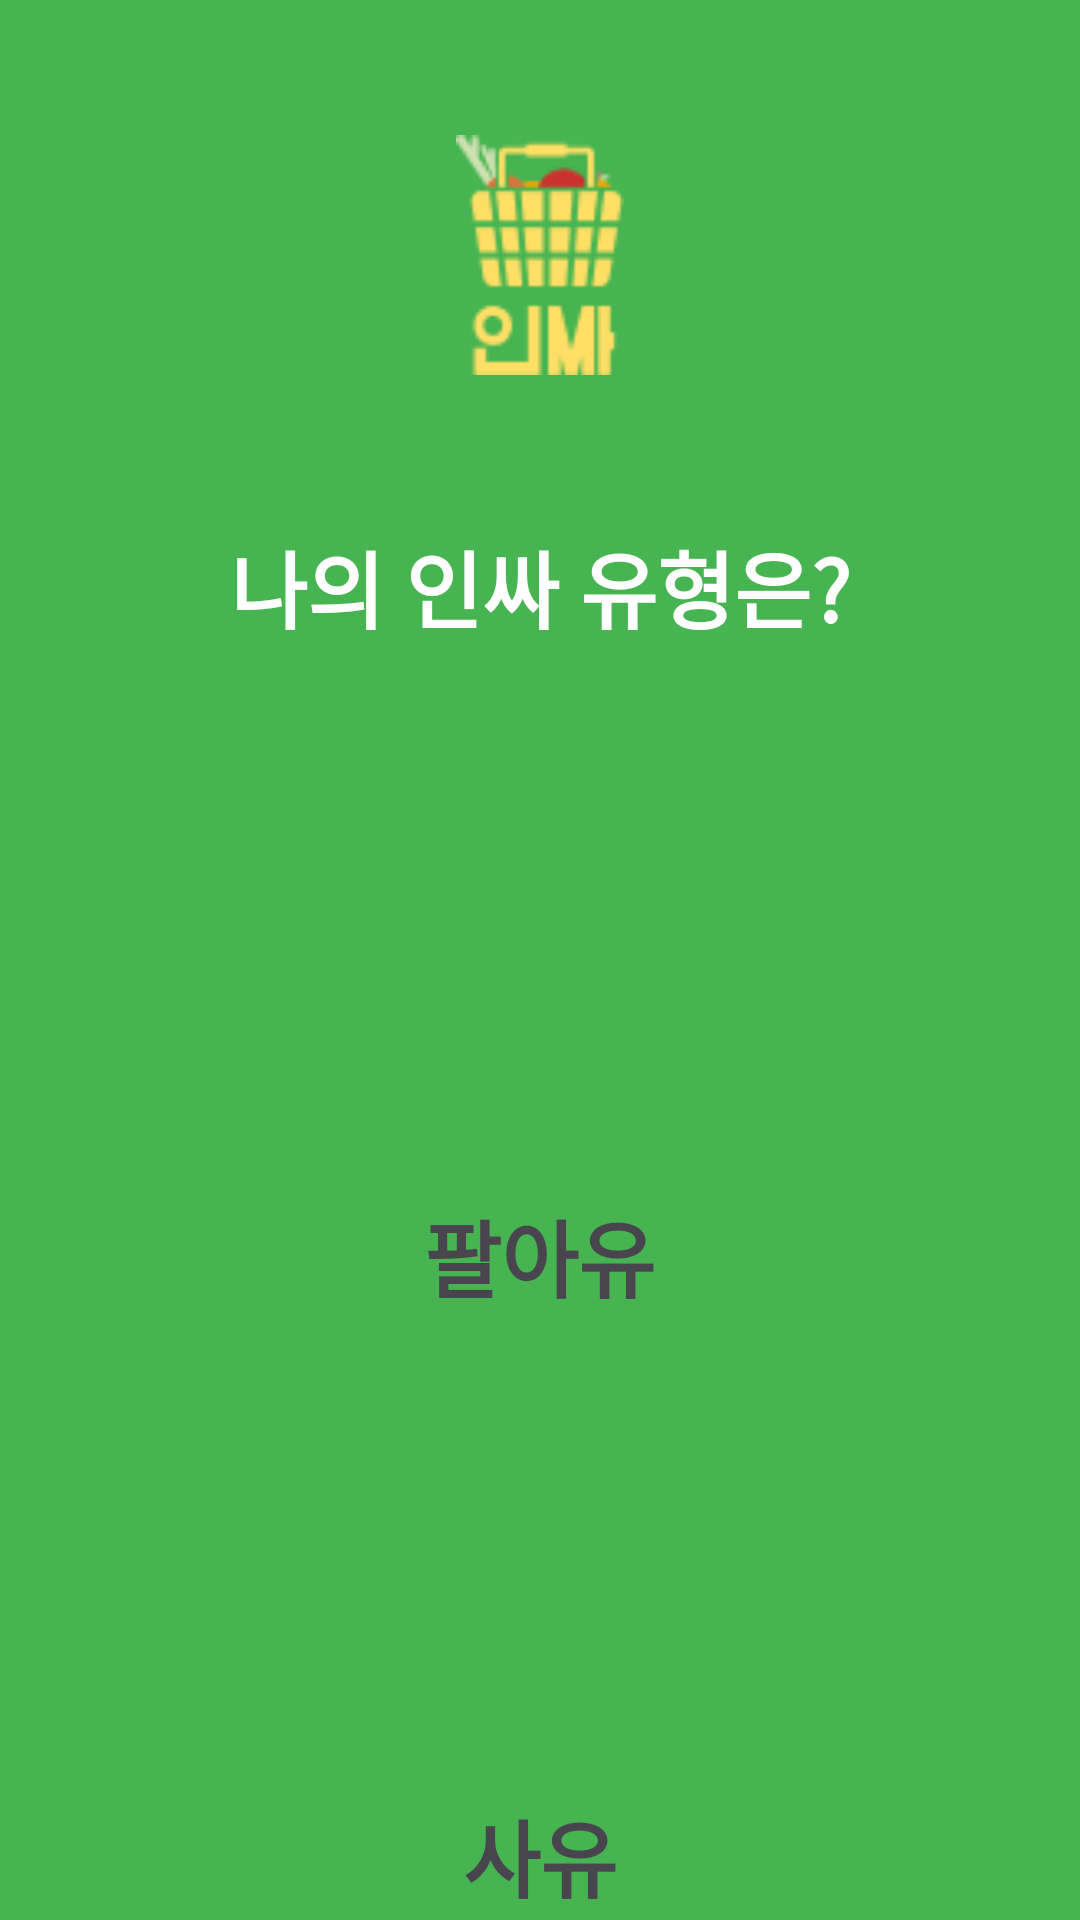

This screen was rendered from an Android layout file. Write that file and the resources it references.
<!-- AndroidManifest.xml: application theme Theme.INSIDER -->
<!-- res/layout/activity_seller_buyer.xml -->
<?xml version="1.0" encoding="utf-8"?>
<layout xmlns:android="http://schemas.android.com/apk/res/android"
    xmlns:app="http://schemas.android.com/apk/res-auto"
    xmlns:tools="http://schemas.android.com/tools">

    <data>

    </data>

    <androidx.constraintlayout.widget.ConstraintLayout
        android:layout_width="match_parent"
        android:layout_height="match_parent"
        android:background="@color/main">

        <ImageView
            android:id="@+id/logoIV"
            android:layout_width="80dp"
            android:layout_height="80dp"
            android:layout_marginTop="45dp"
            app:layout_constraintTop_toTopOf="parent"
            app:layout_constraintLeft_toLeftOf="parent"
            app:layout_constraintRight_toRightOf="parent"
            app:srcCompat="@drawable/main_logo"/>
        
        <TextView
            android:id="@+id/howTV"
            android:layout_width="0dp"
            android:layout_height="wrap_content"
            android:text="나의 인싸 유형은?"
            android:textColor="@color/white"
            android:textSize="28dp"
            android:textStyle="bold"
            android:fontFamily="@font/roboto"
            android:layout_marginTop="50dp"
            android:gravity="center"
            app:layout_constraintTop_toBottomOf="@id/logoIV"
            app:layout_constraintLeft_toLeftOf="parent"
            app:layout_constraintRight_toRightOf="parent"/>

        <androidx.constraintlayout.widget.ConstraintLayout
            android:id="@+id/sellerLayout"
            android:layout_width="0dp"
            android:layout_height="184dp"
            android:background="@drawable/white_round16_rectangle"
            android:elevation="8dp"
            android:layout_marginTop="50dp"
            android:layout_marginHorizontal="15dp"
            app:layout_constraintLeft_toLeftOf="parent"
            app:layout_constraintRight_toRightOf="parent"
            app:layout_constraintTop_toBottomOf="@id/howTV">

            <LinearLayout
                android:layout_width="0dp"
                android:layout_height="wrap_content"
                android:paddingBottom="11dp"
                android:gravity="bottom|center"
                app:layout_constraintBottom_toBottomOf="parent"
                app:layout_constraintLeft_toLeftOf="parent"
                app:layout_constraintRight_toRightOf="parent">

                <TextView
                    android:id="@+id/tv1"
                    android:layout_width="wrap_content"
                    android:layout_height="wrap_content"
                    android:text="팔아유"
                    android:textSize="28dp"
                    android:textStyle="bold"
                    android:fontFamily="@font/roboto" />

            </LinearLayout>

        </androidx.constraintlayout.widget.ConstraintLayout>

    <androidx.constraintlayout.widget.ConstraintLayout
        android:id="@+id/buyerLayout"
        android:layout_width="0dp"
        android:layout_height="184dp"
        android:background="@drawable/white_round16_rectangle"
        android:elevation="8dp"
        android:layout_marginTop="16dp"
        android:layout_marginHorizontal="15dp"
        app:layout_constraintLeft_toLeftOf="parent"
        app:layout_constraintRight_toRightOf="parent"
        app:layout_constraintTop_toBottomOf="@id/sellerLayout">

        <LinearLayout
            android:layout_width="0dp"
            android:layout_height="wrap_content"
            android:paddingBottom="11dp"
            android:gravity="bottom|center"
            app:layout_constraintBottom_toBottomOf="parent"
            app:layout_constraintLeft_toLeftOf="parent"
            app:layout_constraintRight_toRightOf="parent">

            <TextView
                android:id="@+id/tv3"
                android:layout_width="wrap_content"
                android:layout_height="wrap_content"
                android:text="사유"
                android:textSize="28dp"
                android:textStyle="bold" />

        </LinearLayout>
    </androidx.constraintlayout.widget.ConstraintLayout>

    </androidx.constraintlayout.widget.ConstraintLayout>

</layout>
<!-- resources referenced by this layout -->
<resources>
  <color name="main">#46B451</color>
  <color name="white">#FFFFFFFF</color>
  <!-- drawable main_logo: png bitmap (drawable, 2470 bytes) -->
  <style name="Theme.INSIDER" parent="Base.Theme.INSIDER" />
  <style name="Base.Theme.INSIDER" parent="Theme.Material3.DayNight.NoActionBar">
          
          <item name="android:statusBarColor">@color/statusBarColor</item>
      </style>
  <color name="statusBarColor">#999999</color>
</resources>
